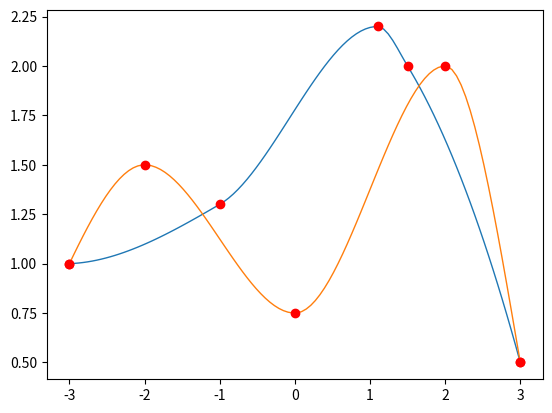

Generate this figure with matplotlib:
import numpy as np
import scipy.interpolate as sc
import matplotlib.pyplot as plt

'''
generate_trajectories(population, start, end) : 
    population - matrix of (interlaced x and y coordinates of internal points) of each chromosome of the population. 
                 Each row contains 1 chromosome
    start - x and y coordinates of start point
    end - x and y coordinates of end point
    outputs - list of interpolated functions for each chromosome (list of PchipInterpolator objects)
            - points are also returned.
    
'''


def generate_trajectories(population, start, end):
    #Every chromosome's points are seperated and arranged in form of x and y cooridnates. \
    #It is then arranged in the order of x coordinated. Start and End point coordinates are then added to the array.
    #then the trajectories are generated.
    shape = np.shape(population)
    population_trajectories = []
    sorted_points = np.zeros([shape[0], int(shape[1]/2 + 2), 2])
    for i in range(shape[0]):
        chrome = np.reshape(population[i, :], [int(shape[1]/2), 2])
        chrome_internal_sorted = chrome[chrome[:, 0].argsort()].transpose()
        ch_with_start = np.insert(chrome_internal_sorted, 0, start, axis=1)
        chrome_all_pts = np.insert(ch_with_start, (int(shape[1]/2 +1)) ,end, axis=1)
        print(chrome_all_pts)
        population_trajectories.append(sc.PchipInterpolator(chrome_all_pts[0], chrome_all_pts[1]))
        sorted_points[i, :, :] = chrome_all_pts.transpose()
    return sorted_points, population_trajectories


def testing():
    test_mat = np.array([[1.1, 2.2, 1.5, 2, -1, 1.3],
                         [-2, 1.5, 2, 2, 0, 0.75]])
    start_pt = np.array([-3, 1])
    end_pt = np.array([3, 0.5])
    points, trajectories = generate_trajectories(test_mat, start_pt, end_pt)
    t = np.linspace(-3, 3, 100)
    for i in range(len(test_mat)):
        ax = plt.plot(t, trajectories[i](t), lw=1)
        ap = plt.plot(points[i, :, 0], points[i, :, 1], 'ro')
    plt.show()

testing()


def radius_bounds(chrome):
    k = np.linalg.norm(chrome, axis=1)
    print(k)